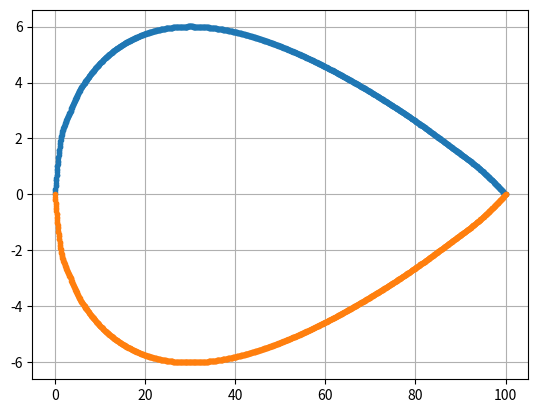

This figure's Python source:
#---------------------
# Project: airfoil flow computation (incomplete)
#
# Author: Nicolas Beaudoin
# Date: December 16, 2023
#---------------------

import math
import numpy as np
import matplotlib.pyplot as plt

#-------------------------------------------------------------
# Utility functions
#-------------------------------------------------------------

# Tridiagonal solver (used in cubic spline interpolation)
def triDiagSolve(A,b):
    #solves Ax=b
    for i in range(1, len(A)):  #len(A)-1?
        #decomposition
        A[i][0] /= A[i-1][1]
        A[i][1] -= A[i][0] * A[i-1][2]

        #forward substitution
        b[i] -= A[i][0]*b[i-1]
        #print(b[i])

    #back substitution
    x = [None]* len(A)    # initialize return vector
    
    x[len(A)-1] = b[len(A)-1] / A[len(A)-1][1]
    for i in range(len(A)-2,-1,-1):
        x[i] = (b[i] - A[i][2]*x[i+1]) / A[i][1]    

    return x



#Cubic spline interpolation for airfoil profile, determines second derivatives
def cubicSpline(xs,ys):
    #returns df2[] for known xs[], ys[]
    """
    For whatever reason, the textbook has a lot of errors for this chapter.
    Eq 18.37 has two typos in it, eq B18.3.2 also has one, ex 18.10 has calcultion erros ...

    I had to spend a lot of time debugging this...
    """
    A = []
    b = []
    for i in range(len(xs)-2):
        #populate A row
        A.append([])
        for j in range(len(xs)-2):
            if (i==0 and j==0):  #first row, to keep 3 wide diagonal
                A[i].append(0)
            if j==i-1:
                A[i].append(xs[i+1]-xs[i])
            elif j==i:
                A[i].append(2*(xs[i+2]-xs[i]))
            elif j==i+1:
                A[i].append(xs[i+2]-xs[i+1])
            if(i==len(xs)-3 and j==len(xs)-3):  #last row, to keep 3 wide
                A[i].append(0)

        #populate b
        b.append(6*(ys[i+2]-ys[i+1])/(xs[i+2]-xs[i+1])    #this equation has a typo in textbook,
                 + 6*(ys[i]-ys[i+1])/(xs[i+1]-xs[i]))   #took a while to debug...

    df2 = [0] + triDiagSolve(A,b) + [0]     #add zero at ends because f"(x)=0 at those points
    return df2                              #vector of second derivatives is returned



#quadratic spline profile for known second derivatives
def profile(x, df2, xs, ys):
    # the loop check if inputx>xi, then get proper fi() from found index i, then return eq
    i=0
    while i<len(df2)-1:
        i+=1
        if x < xs[i]:  
            break       
    
    return (df2[i-1]/(6*(xs[i]-xs[i-1])) *(xs[i]-x)**3
            + df2[i]/(6*(xs[i]-xs[i-1])) *(x-xs[i-1])**3
            + (ys[i-1]/(xs[i]-xs[i-1]) - df2[i-1]*(xs[i]-xs[i-1])/6) *(xs[i]-x)
            + (ys[i]/(xs[i]-xs[i-1]) - df2[i]*(xs[i]-xs[i-1])/6) *(x-xs[i-1]))



def profileByBisect(y,df2,xs,ys,xl,xu,error):
    #uses root finding to find interpolated value for  given y value
    
    #nested function for the equation to solve
    def f(x):
        return profile(x,df2,xs,ys)-y       #profile(x) = y
    
    e = error+1     #have e greater than error just to go through loop
    xrold = 0
    count = 0
    
    while abs(e) > error:  
        xr = (xl + xu)/2
        test = f(xl) * f(xr)
        #print(profile(xr,df2,xs,ys))
        #print(xr)
        if  test < 0 :
            xu = xr
        elif test > 0 :
            xl = xr
        else:
            e = 0
            break

        e = (xr - xrold)/xr #*100
        xrold = xr
        
    return round(xr,12)+10**-11   # managing rounding errors. not elegant                                    



def discreteProfile(xs,ys,df2,step):
    #returns points at intersections with the grid steps
    error = 0.000000000001*step          #root finding error relative to step
    pxs = []
    pys = []
    x=0
    y=0
    xr=0
    while x < xs[len(xs)-1]:
        pxs.append(x)
        pys.append(profile(x,df2,xs,ys))        #add x intercept
        
        yl = profile(x,df2,xs,ys)
        yr = profile(x+step,df2,xs,ys)
        if yl < yr:
            y = (yl//step) *step
        elif yl > yr:
            y = math.ceil(yl/step)*step
        while xr < x+step:
            if y < yr:
                y += step
            elif y >yr:
                y -= step

            xr = profileByBisect(y,df2,xs,ys,x,x+step,error)
            if xr>x+step: break
            pxs.append(xr)    
            pys.append(profile(xr,df2,xs,ys))   #add y intercepts

        x+=step
            
    return pxs,pys









#=====================================
#object for each square volume cell of the grid.

class Cell:
    #magnitude var, so dont have to cal every time? depends on algo

    def __innit__(self):  #i,j (grid pos) params/var?
        #self.rho = rho
        self.P = 0
        self.u = {"N":0,"S":0,"E":0,"W":0}
        self.v = {"N":0,"S":0,"E":0,"W":0}

    def solve():
        #might need adjacent cells, so make this ext funct
        pass

    def norm():    #magnitude of velocity vector
        return math.sqrt(self.x**2 + self.y**2)

    def __str__(self):
        return str(norm()) + f"({self.x}, {self.y}"

    # index pos in grid, tensor/all side info, what about partial elems on arfoil (mult sides)?
    # airfoil boundary elems just hold resultant, no sides.



def generateGrid(x,y,step):
    #creates X*Y matrix, divided in step*step sized elems. ceil X,Y to next step
    nx = math.ceil(x/step)     
    ny = math.ceil(y/step)
    #grid = [[None]*nx]*ny   #innitialize empty matrix of grid dimensions
    grid = []
    for j in range(ny):
        grid.append([])
        for i in range(nx):
            grid[j].append(Cell())   #create nx*ny grid filled with cell obj
    return grid


# boundary conditions
def setBC(grid,u,P):
    for j in range(len(grid)):
        grid[j][0].u["W"] = u                       #left
        grid[j][0].P = P #["W"] = P
        
        grid[j][len(grid)-1].u["E"] = u             #right
        grid[j][len(grid)-1].P =P #["E"] = P

        grid[j][0].P = P #["N"] = P                 #top
        grid[j][len(grid)-1].P = P#["S"] = P        #bottom

    return grid

'''
def populateGrid(rho,v,P,grid,xs,Uys,Lys,df2,step): #just be main at this point
    x0 = math.ceil(0.5*xs[len(xs)-1]/step)-1      #index of origin cell
    y0 = round((0.5*max(Uys)-min(Lys))/step)-1    #index of row of origin
    xptr = x0
    
    i=0
    j=y0
    while j>0:
        while i<xptr and i< len(grid[0]):
            if i==0:
                grid[j][i] = Cell(v,0,rho,P)      #source flow
                i+=1
                continue

            if i==xptr:
                #grid[j][i] = Cell(,rho)
                j+=1
                #if profile(step*(xptr-x0),df2,xs,Uys) < step*(i+2):
                break
                    
            else:
                lv = grid[j][i-1].v
                bv = grid[j-1][1].v
                grid[j][i] = Cell(lv[0]+bv[0],lv[1]+bv[1],rho)

    # yeah... you have to rethink this bud
                
'''

def populateGrid(grid,pxs,Upys,Lpys):
    #airfoil is starts at (xptr,yptr) grid index
    x0 = len(grid[0])//4        #pos x of airfoil head
    y0 = len(grid)//2           #pos y of airfoil head
    pptr = 1                    #position pointer in profile point list
    xptr = 0                    #ptr for x in grid
    yptr = y0                   #ptr for y in grid
    
    #for i in range(len(grid[0])):
        #for j in range(len(grid)//2):   #may leave last row unpopulated/out of range
            #if within profile space:
                   #continue    #cell stays 0
            #calcCell grid[y0+j][i]
            #calcCell grid[y0-j][i]



#---------------------------------------------------
# MAIN
#---------------------------------------------------

#airfoil profile datapoints
#NACA0012 ,alpha =0, p.330,417
xs = [0, 1.25, 2.5, 5.0, 7.5, 10, 15, 20, 25, 30, 40, 50, 60, 70, 80, 90, 95, 100]
ys = [0, 1.894, 2.615, 3.555, 4.200, 4.683, 5.345, 5.737, 5.941, 6.002,
    5.803, 5.294, 4.563, 3.664, 2.623, 1.448, 0.807, 0] #0.126] need to force last point to 0   

#NACA0010-66 ,alpha =0
#xs = [0, 1.25, 2.5, 5.0, 7.5, 10, 15, 20, 30, 40, 50, 60, 70, 80, 90, 95, 100]
#ys = [0,1.489,2.011,2.656,3.089,3.400,3.856,4.178,4.578,
#      4.822,4.956,5.0,4.889,4.3,2.833,1.656,0]

#xs = [i * 1 for i in xs]       #xs with scaling factor
Uys = [i * 1 for i in ys]       #upper half
Lys = [i * -1 for i in ys]      #lower half

step = 0.1    #0.1% of c


Udf2 = cubicSpline(xs,Uys)
Ldf2 = cubicSpline(xs,Lys)

gridHeight = math.ceil(6*max(ys))               #3* thickness of airfoil
gridLength = math.ceil(2*xs[len(xs)-1])         #2* cord
grid = generateGrid(gridLength,gridHeight,step)    

Upx, Upy = discreteProfile(xs,Uys,Udf2,step)
Lpx, Lpy = discreteProfile(xs,Lys,Ldf2,step)    #Lpx = Upx

#       12
#50     100     50
#       12


#plotting grid point profile
plt.plot(Upx,Upy,".")
plt.plot(Lpx,Lpy,".")
plt.grid()
plt.show()


'''
#plotting interpolated profile
pxs = []
pUys = []
pLys = []
for x in range(0,1000):
    pUys.append(profile(0.1*x,Udf2,xs,Uys))
    pLys.append(profile(0.1*x,Ldf2,xs,Lys))
    pxs.append(0.1*x)

plt.plot(xs,ys,".")
plt.plot(pxs,pUys,".")
plt.plot(pxs,pLys,".")
plt.show()
'''
